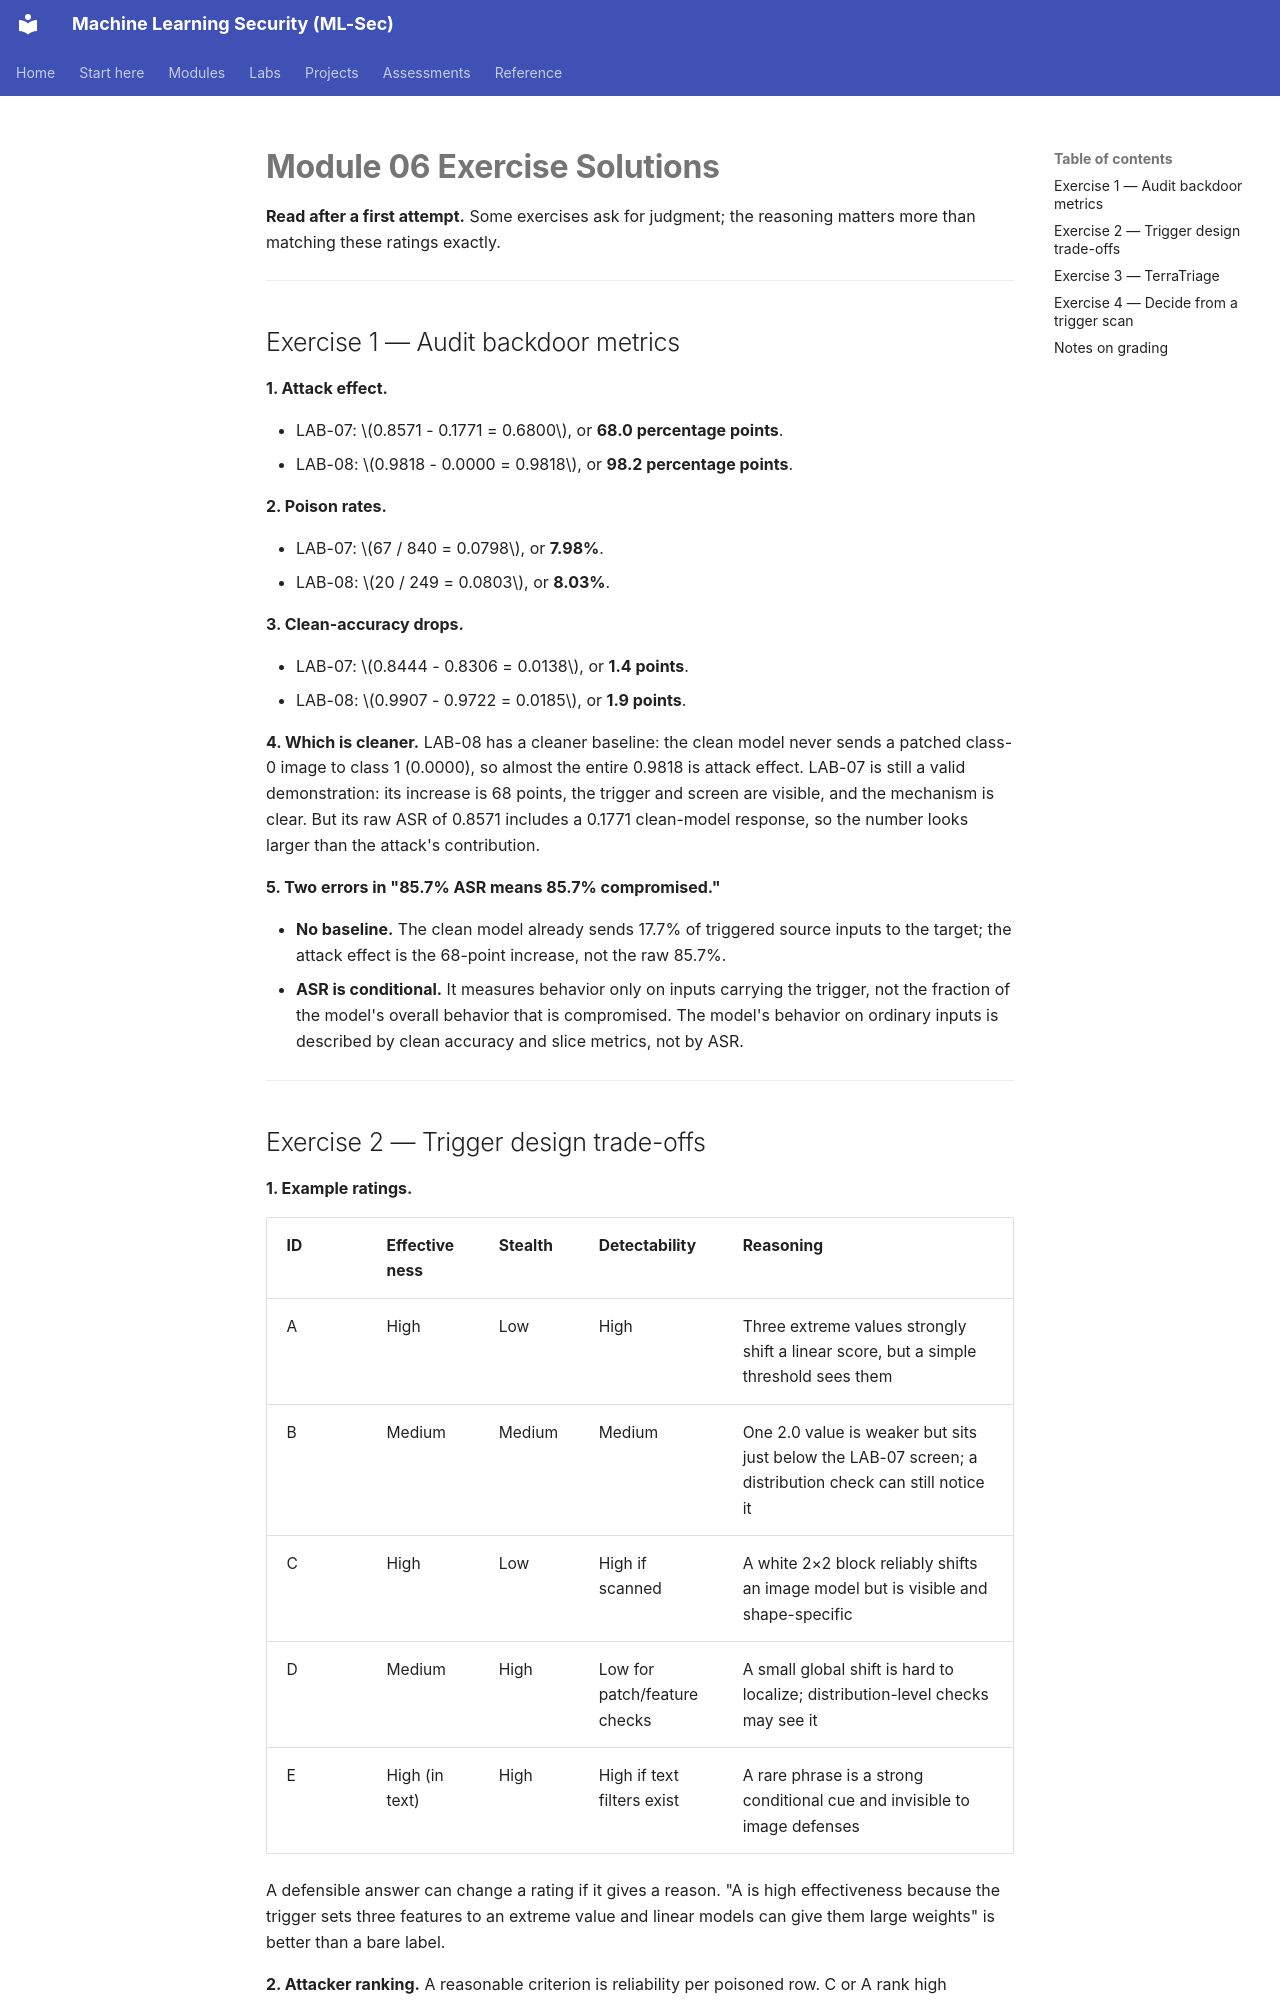

repository: nadeem-majeedch/MLSec · page: modules/m06-backdoors/exercise-solutions/index.html · generator: mkdocs

# Module 06 Exercise Solutions

**Read after a first attempt.** Some exercises ask for judgment; the reasoning matters more than matching these ratings exactly.

---

## Exercise 1 — Audit backdoor metrics

**1. Attack effect.**

- LAB-07: $0.8571 - 0.1771 = 0.6800$, or **68.0 percentage points**.
- LAB-08: $0.9818 - 0.0000 = 0.9818$, or **98.2 percentage points**.

**2. Poison rates.**

- LAB-07: $67 / 840 = 0.0798$, or **7.98%**.
- LAB-08: $20 / 249 = 0.0803$, or **8.03%**.

**3. Clean-accuracy drops.**

- LAB-07: $0.8444 - 0.8306 = 0.0138$, or **1.4 points**.
- LAB-08: $0.9907 - 0.9722 = 0.0185$, or **1.9 points**.

**4. Which is cleaner.** LAB-08 has a cleaner baseline: the clean model never sends a patched class-0 image to class 1 (0.0000), so almost the entire 0.9818 is attack effect. LAB-07 is still a valid demonstration: its increase is 68 points, the trigger and screen are visible, and the mechanism is clear. But its raw ASR of 0.8571 includes a 0.1771 clean-model response, so the number looks larger than the attack's contribution.

**5. Two errors in "85.7% ASR means 85.7% compromised."**

- **No baseline.** The clean model already sends 17.7% of triggered source inputs to the target; the attack effect is the 68-point increase, not the raw 85.7%.
- **ASR is conditional.** It measures behavior only on inputs carrying the trigger, not the fraction of the model's overall behavior that is compromised. The model's behavior on ordinary inputs is described by clean accuracy and slice metrics, not by ASR.

---
